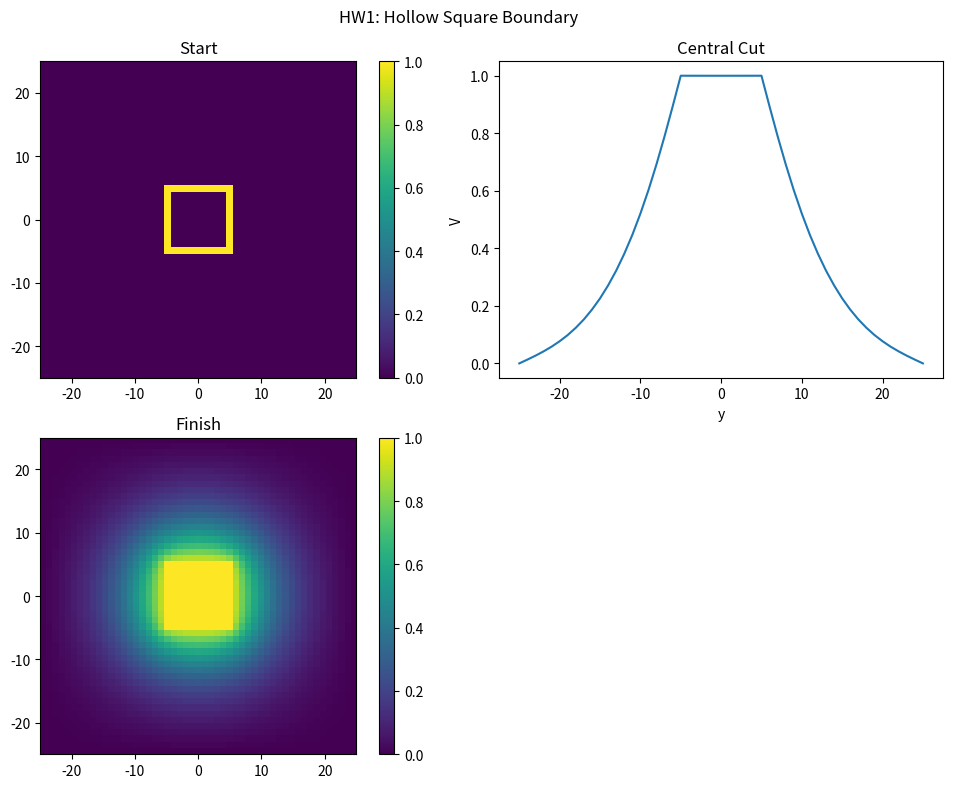
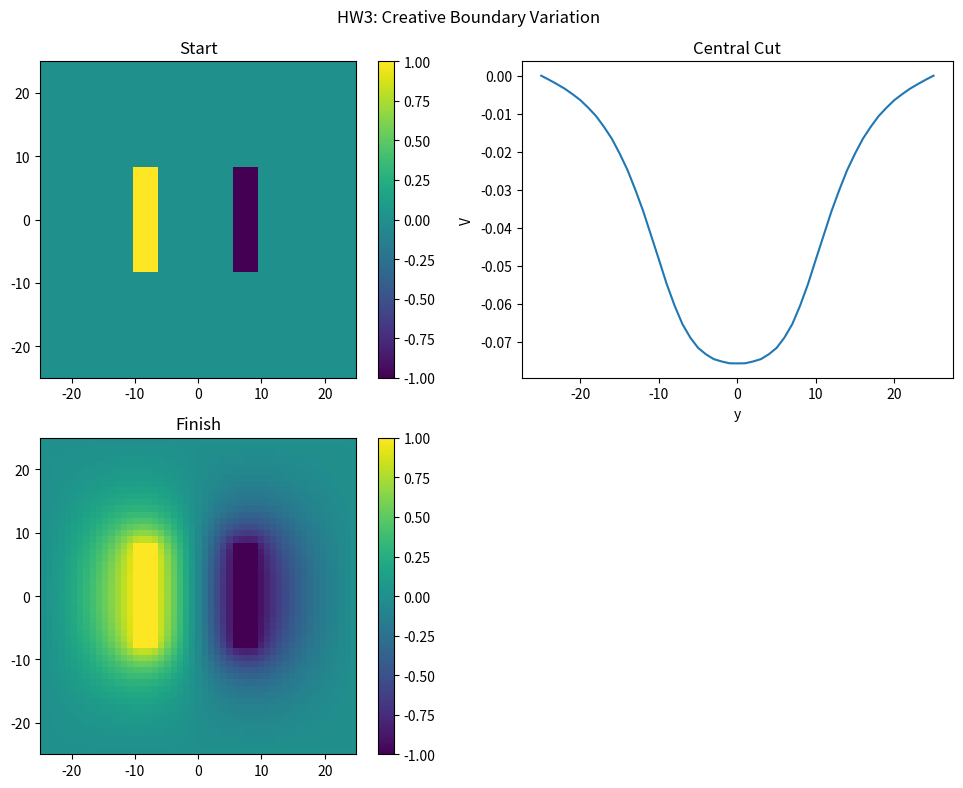
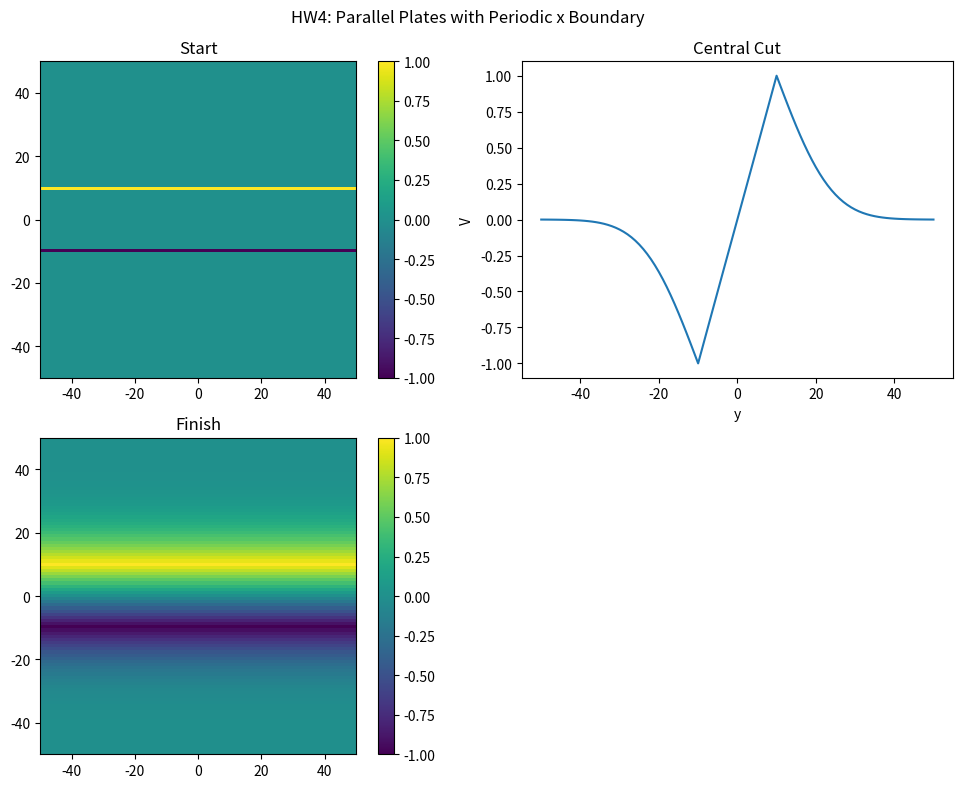

The script that saved these images, in order:
# PHY 110L Homework 4
# Yucheng Liu
# 919908992
# AI clarifies: In this project, GitHub Copilot was used as a code completion tool.

import numpy as np
import matplotlib.pyplot as plt


# ============================================================
# Grid setup
# ============================================================
def make_grid(R=51):
    coords = np.mgrid[-R:R+1, -R:R+1]
    ygrid = coords[0]
    xgrid = coords[1]
    return xgrid, ygrid


# ============================================================
# Relaxation solver
# ============================================================
def relaxation_step(V, fixed_mask, periodic_x=False):
    Vnew = np.copy(V)

    if periodic_x:
        # top and bottom are normal fixed boundaries
        # left and right are periodic
        Vnew[1:-1, :] = (
            V[2:, :]
            + V[:-2, :]
            + np.roll(V, 1, axis=1)[1:-1, :]
            + np.roll(V, -1, axis=1)[1:-1, :]
        ) / 4
    else:
        Vnew[1:-1, 1:-1] = (
            V[2:, 1:-1]
            + V[:-2, 1:-1]
            + V[1:-1, 2:]
            + V[1:-1, :-2]
        ) / 4

    Vnew[fixed_mask] = V[fixed_mask]
    return Vnew


def solve_laplace(V, fixed_mask, tolerance=1e-3, max_iterations=200000, periodic_x=False):
    iterations = 0

    while iterations < max_iterations:
        Vnew = relaxation_step(V, fixed_mask, periodic_x=periodic_x)

        change = np.abs(Vnew - V)
        max_change = np.nanmax(change)

        iterations += 1

        if max_change < tolerance:
            return Vnew, iterations

        V = Vnew

    print("Warning: solution did not converge before max_iterations.")
    return V, iterations


# ============================================================
# Boundary helpers
# ============================================================
def add_outer_boundary(fixed_mask):
    fixed_mask[0, :] = True
    fixed_mask[-1, :] = True
    fixed_mask[:, 0] = True
    fixed_mask[:, -1] = True


def initialize_hollow_square(R=25):
    V = np.zeros((2*R + 1, 2*R + 1), dtype=float)
    fixed_mask = np.zeros_like(V, dtype=bool)

    add_outer_boundary(fixed_mask)

    center = R
    box_half = R // 5

    top = center + box_half
    bottom = center - box_half
    left = center - box_half
    right = center + box_half

    V[top, left:right+1] = 1
    V[bottom, left:right+1] = 1
    V[bottom:top+1, left] = 1
    V[bottom:top+1, right] = 1

    fixed_mask[top, left:right+1] = True
    fixed_mask[bottom, left:right+1] = True
    fixed_mask[bottom:top+1, left] = True
    fixed_mask[bottom:top+1, right] = True

    return V, fixed_mask


def initialize_creative_boundary(R=25):
    V = np.zeros((2*R + 1, 2*R + 1), dtype=float)
    fixed_mask = np.zeros_like(V, dtype=bool)

    add_outer_boundary(fixed_mask)

    center = R

    V[center-8:center+9, center-10:center-6] = 1.0
    fixed_mask[center-8:center+9, center-10:center-6] = True

    V[center-8:center+9, center+6:center+10] = -1.0
    fixed_mask[center-8:center+9, center+6:center+10] = True

    return V, fixed_mask


def initialize_parallel_plates(R=25):
    V = np.zeros((2*R + 1, 2*R + 1), dtype=float)
    fixed_mask = np.zeros_like(V, dtype=bool)

    fixed_mask[0, :] = True
    fixed_mask[-1, :] = True

    center = R

    y_plus = center + int(0.2 * R)
    y_minus = center - int(0.2 * R)

    V[y_plus, :] = 1.0
    V[y_minus, :] = -1.0

    fixed_mask[y_plus, :] = True
    fixed_mask[y_minus, :] = True

    return V, fixed_mask


# ============================================================
# Plot helpers
# ============================================================
def plot_start_finish_cut(Vstart, Vfinal, R, title):
    fig, ax = plt.subplots(2, 2, figsize=(10, 8))

    extent = [-R, R, -R, R]

    im0 = ax[0, 0].imshow(Vstart, origin='lower', extent=extent, vmin=np.nanmin(Vfinal), vmax=np.nanmax(Vfinal))
    ax[0, 0].set_title("Start")
    ax[0, 0].set_aspect('equal')
    fig.colorbar(im0, ax=ax[0, 0])

    im1 = ax[1, 0].imshow(Vfinal, origin='lower', extent=extent, vmin=np.nanmin(Vfinal), vmax=np.nanmax(Vfinal))
    ax[1, 0].set_title("Finish")
    ax[1, 0].set_aspect('equal')
    fig.colorbar(im1, ax=ax[1, 0])

    center = R
    y_values = np.arange(-R, R+1)
    central_cut = Vfinal[:, center]

    ax[0, 1].plot(y_values, central_cut)
    ax[0, 1].set_title("Central Cut")
    ax[0, 1].set_xlabel("y")
    ax[0, 1].set_ylabel("V")

    ax[1, 1].axis("off")

    fig.suptitle(title)
    fig.tight_layout()


def plot_single_result(Vfinal, R, title):
    plt.figure(figsize=(7, 6))
    plt.imshow(
        Vfinal,
        origin='lower',
        extent=[-R, R, -R, R],
    )
    plt.colorbar(label='V')
    plt.gca().set_aspect('equal')
    plt.xlabel('x')
    plt.ylabel('y')
    plt.title(title)
    plt.tight_layout()


# ============================================================
# Homework method
# ============================================================
def run_hw1():
    R = 25

    Vstart, fixed_mask = initialize_hollow_square(R)
    Vfinal, iterations = solve_laplace(
        np.copy(Vstart),
        fixed_mask,
        tolerance=1e-3
    )

    print("HW1 iterations:", iterations)

    plot_start_finish_cut(
        Vstart,
        Vfinal,
        R,
        title="HW1: Hollow Square Boundary"
    )


def run_hw2():
    print()
    print("HW2 computational cost:")

    for R in [25, 50, 100]:
        Vstart, fixed_mask = initialize_hollow_square(R)
        Vfinal, iterations = solve_laplace(
            np.copy(Vstart),
            fixed_mask,
            tolerance=1e-3
        )

        pixels = (2*R + 1) ** 2
        work_estimate = pixels * iterations

        print(
            "R =", R,
            "grid =", str(2*R + 1) + "x" + str(2*R + 1),
            "pixels =", pixels,
            "iterations =", iterations,
            "pixel-iterations =", work_estimate
        )
# Manba Out

def run_hw3():
    R = 25

    Vstart, fixed_mask = initialize_creative_boundary(R)
    Vfinal, iterations = solve_laplace(
        np.copy(Vstart),
        fixed_mask,
        tolerance=1e-3
    )

    print("HW3 iterations:", iterations)

    plot_start_finish_cut(
        Vstart,
        Vfinal,
        R,
        title="HW3: Creative Boundary Variation"
    )


def run_hw4():
    R = 50

    Vstart, fixed_mask = initialize_parallel_plates(R)
    Vfinal, iterations = solve_laplace(
        np.copy(Vstart),
        fixed_mask,
        tolerance=1e-3,
        periodic_x=True
    )

    print("HW4 iterations:", iterations)

    plot_start_finish_cut(
        Vstart,
        Vfinal,
        R,
        title="HW4: Parallel Plates with Periodic x Boundary"
    )


# ============================================================
# Main
# ============================================================
def main():
    run_hw1()
    run_hw2()
    run_hw3()
    run_hw4()

    print()
    print("HW2 explanation:")
    print("As R increases, the number of pixels grows approximately like R^2.")
    print("The number of iterations also increases because information diffuses across a larger grid.")
    print("So the total computation grows faster than R^2.")

    print()
    print("HW4 explanation:")
    print("The solution does not become exactly V = 0 outside the plates because the plates are finite in y,")
    print("and the top and bottom boundaries are only a finite distance away.")
    print("Periodic left and right boundaries simulate infinite plates in x, but the finite grid still affects the result.")

    plt.show()


if __name__ == "__main__":
    main()
